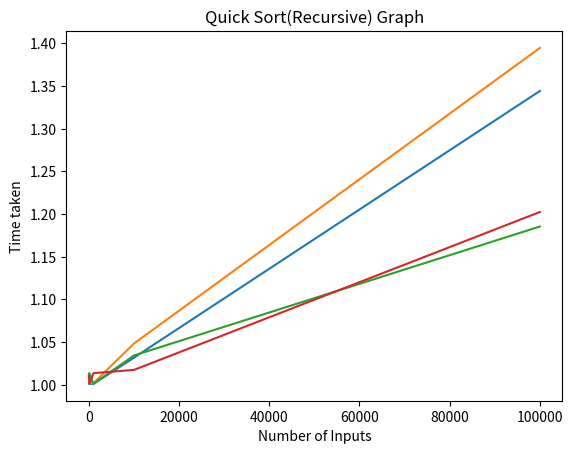

Recreate this plot in Python.
from matplotlib import pyplot as plt



mergeSortIterativeX = [10, 100, 1000, 10000, 100000]
mergeSortIterativeY = [1.001189947128296, 1.001173496246338, 1.0008280277252197, 1.0316321849822998, 1.3442564010620117]
plt.plot(mergeSortIterativeX, mergeSortIterativeY)
plt.title("Merge Sort(Iterative) Graph")
plt.xlabel('Number of Inputs')
plt.ylabel('Time taken')
plt.show()





mergeSortRecursiveX = [10, 100, 1000, 10000, 100000]
mergeSortRecursiveY = [1.0031836032867432, 1.0021986961364746, 1.00168776512146, 1.0482115745544434, 1.394745111465454]
plt.plot(mergeSortRecursiveX, mergeSortRecursiveY)
plt.title("Merge Sort(Recursive) Graph")
plt.xlabel('Number of Inputs')
plt.ylabel('Time taken')
plt.show()





quickSortIterativeX = [10, 100, 1000, 10000, 100000]
quickSortIterativeY = [1.0124166011810303, 1.0135064125061035, 1.000978946685791, 1.0342025756835938, 1.1853516101837158]
plt.plot(quickSortIterativeX, quickSortIterativeY)
plt.title("Quick Sort(Iterative) Graph")
plt.xlabel('Number of Inputs')
plt.ylabel('Time taken')
plt.show()




quickSortRecursiveX = [10, 100, 1000, 10000, 100000]
quickSortRecursiveY = [1.0100398063659668, 1.0009138584136963, 1.0134236812591553, 1.0172724723815918, 1.202369213104248]
plt.plot(quickSortRecursiveX, quickSortRecursiveY)
plt.title("Quick Sort(Recursive) Graph")
plt.xlabel('Number of Inputs')
plt.ylabel('Time taken')
plt.show()






